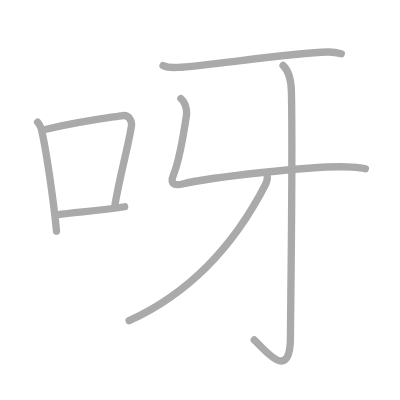
t = 0.00 s
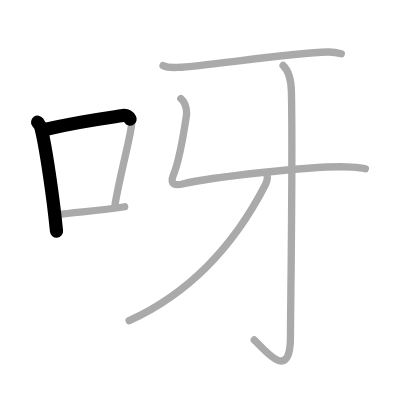
t = 1.50 s
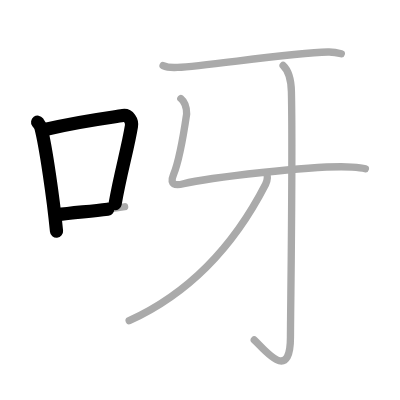
t = 2.75 s
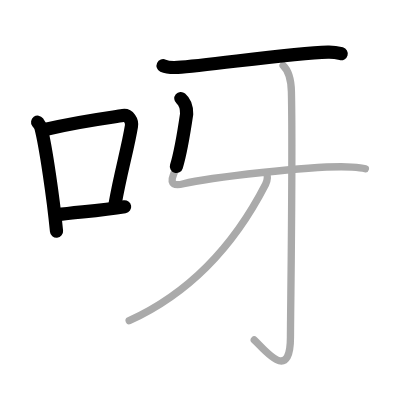
t = 4.25 s
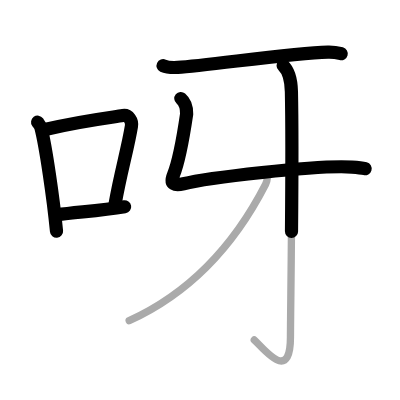
t = 5.50 s
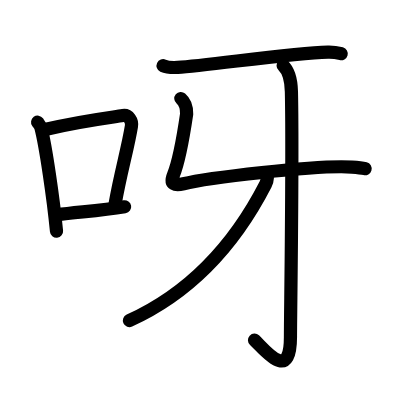
t = 7.00 s

The animated SVG that drew these frames (rendered in a browser with its animation timeline set to each time). Animation: 7 SMIL elements (animate=7); one cycle of 7.00 s.

<?xml version="1.0" standalone="no"?>
<!DOCTYPE svg PUBLIC "-//W3C//DTD SVG 1.1//EN"   "http://www.w3.org/Graphics/SVG/1.1/DTD/svg11.dtd">
<svg width="400px" height="400px"  version="1.1" xmlns="http://www.w3.org/2000/svg">
  <defs>
    <marker id="Triangle" viewBox="0 0 10 10" refX="0" refY="5" markerUnits="strokeWidth" markerWidth="3" style="stroke-opacity:0%;fill:#aaaaaa;" markerHeight="2" orient="auto">
      <path d="M 0 0 L 10 5 L 0 10 z" />
    </marker>
    
    <marker id="Arrow" viewBox="0 0 10 10" refX="5" refY="5" markerUnits="strokeWidth" markerWidth="1.8" style="stroke-opacity:0%;fill:#770000;" markerHeight="2" orient="auto">
      <path d="M 0 4 L 6 4 L 4 1 L 10 5 L 4 9 L 6 6 L 0 6 z" />
        <circle cx="5" cy="5" r="5" />
      </marker>
    
    <marker id="TriangleRed" viewBox="0 0 10 10" refX="0" refY="5" markerUnits="strokeWidth" markerWidth="3" style="stroke-opacity:0%;fill:#CC0000;" markerHeight="2" orient="auto">
      <path d="M 0 0 L 10 5 L 0 10 z" />
    </marker>
    
    <marker id="ArrowRed" viewBox="0 0 10 10" refX="5" refY="5" markerUnits="strokeWidth" markerWidth="1.8" style="stroke-opacity:0%;fill:#CC0000;" markerHeight="2" orient="auto">
      <path d="M 0 4 L 6 4 L 4 1 L 10 5 L 4 9 L 6 6 L 0 6 z" />
        <circle cx="5" cy="5" r="5" />
      </marker>
    
  </defs>
  
  <path style="fill:#ffffff; fill-opacity:100%; fill-rule:evenodd; stroke-width:0;" d="M 0 0 L 400px 0 L 400px 400px L 0 400px L 0 0" />

  <g transform="scale(3.6697247706422 3.6697247706422)">
<path style="fill:none; fill-opacity:0%; fill-rule:evenodd; stroke:#aaaaaa; stroke-opacity:100%; stroke-width: 1.5pt; stroke-linejoin:round; stroke-linecap:round;" d="M10.25 33.29c0.37 0.51 0.76 0.94 0.92 1.58C12.46 39.93 14.51 53.9 15.4 63"></path>
<path style="fill:none; fill-opacity:0%; fill-rule:evenodd; stroke:#aaaaaa; stroke-opacity:100%; stroke-width: 1.5pt; stroke-linejoin:round; stroke-linecap:round;" d="M12.58 35.22C22 33 29.12 32.16 33.49 31.49c1.6-0.24 2.56 1.44 2.33 2.87c-0.95 5.92-3.05 13.07-4.46 21.25"></path>
<path style="fill:none; fill-opacity:0%; fill-rule:evenodd; stroke:#aaaaaa; stroke-opacity:100%; stroke-width: 1.5pt; stroke-linejoin:round; stroke-linecap:round;" d="M15.57 58.55c5.14-0.75 11.33-1.05 18.39-2.21"></path>
<path style="fill:none; fill-opacity:0%; fill-rule:evenodd; stroke:#aaaaaa; stroke-opacity:100%; stroke-width: 1.5pt; stroke-linejoin:round; stroke-linecap:round;" d="M44.44 17.89c1.04 0.48 2.94 0.54 3.98 0.48c7.91-0.42 30.55-3.89 40.94-4.19c1.73-0.05 2.77 0.23 3.64 0.47"></path>
<path style="fill:none; fill-opacity:0%; fill-rule:evenodd; stroke:#aaaaaa; stroke-opacity:100%; stroke-width: 1.5pt; stroke-linejoin:round; stroke-linecap:round;" d="M49.28 26.85c1.48 1.24 1.59 2.8 1.58 4.2c-1.09 7.41-2.08 12.85-3.58 16.55c-1.12 2.76 0.47 3.04 2.73 2.47c5.91-1.48 35.94-5.19 45.91-4.55c1.73 0.11 2.77 0.23 3.64 0.47"></path>
<path style="fill:none; fill-opacity:0%; fill-rule:evenodd; stroke:#aaaaaa; stroke-opacity:100%; stroke-width: 1.5pt; stroke-linejoin:round; stroke-linecap:round;" d="M77.15 17.84c1.18 1.11 2.18 3.22 2.26 7.15c0.41 18.86-0.26 60.41-0.26 66.83c0 12.85-7.22 3.21-9.86 0.82"></path>
<path style="fill:none; fill-opacity:0%; fill-rule:evenodd; stroke:#aaaaaa; stroke-opacity:100%; stroke-width: 1.5pt; stroke-linejoin:round; stroke-linecap:round;" d="M72.32 47.09c0.84 0.51 0.54 2.18 0.06 3.11c-4.88 9.51-15.47 27.3-37.18 37.18"></path>

<path style="fill:none; fill-opacity:0%; fill-rule:evenodd; stroke:#000000; stroke-opacity:100%; stroke-width: 2.7pt; stroke-linejoin:round; stroke-linecap:round;" d="M10.25 33.29c0.37 0.51 0.76 0.94 0.92 1.58C12.46 39.93 14.51 53.9 15.4 63" pathLength="100" stroke-dashoffset="100" stroke-dasharray="100 105"><animate id="dashAnim1" attributeName="stroke-dashoffset" from="100" to="0" dur="1s" calcMode="linear" fill="freeze"/></path>
<path style="fill:none; fill-opacity:0%; fill-rule:evenodd; stroke:#000000; stroke-opacity:100%; stroke-width: 2.7pt; stroke-linejoin:round; stroke-linecap:round;" d="M12.58 35.22C22 33 29.12 32.16 33.49 31.49c1.6-0.24 2.56 1.44 2.33 2.87c-0.95 5.92-3.05 13.07-4.46 21.25" pathLength="100" stroke-dashoffset="100" stroke-dasharray="100 105"><animate id="dashAnim2" attributeName="stroke-dashoffset" from="100" to="0" dur="1s" calcMode="linear" begin="dashAnim1.end" fill="freeze"/></path>
<path style="fill:none; fill-opacity:0%; fill-rule:evenodd; stroke:#000000; stroke-opacity:100%; stroke-width: 2.7pt; stroke-linejoin:round; stroke-linecap:round;" d="M15.57 58.55c5.14-0.75 11.33-1.05 18.39-2.21" pathLength="100" stroke-dashoffset="100" stroke-dasharray="100 105"><animate id="dashAnim3" attributeName="stroke-dashoffset" from="100" to="0" dur="1s" calcMode="linear" begin="dashAnim2.end" fill="freeze"/></path>
<path style="fill:none; fill-opacity:0%; fill-rule:evenodd; stroke:#000000; stroke-opacity:100%; stroke-width: 2.7pt; stroke-linejoin:round; stroke-linecap:round;" d="M44.44 17.89c1.04 0.48 2.94 0.54 3.98 0.48c7.91-0.42 30.55-3.89 40.94-4.19c1.73-0.05 2.77 0.23 3.64 0.47" pathLength="100" stroke-dashoffset="100" stroke-dasharray="100 105"><animate id="dashAnim4" attributeName="stroke-dashoffset" from="100" to="0" dur="1s" calcMode="linear" begin="dashAnim3.end" fill="freeze"/></path>
<path style="fill:none; fill-opacity:0%; fill-rule:evenodd; stroke:#000000; stroke-opacity:100%; stroke-width: 2.7pt; stroke-linejoin:round; stroke-linecap:round;" d="M49.28 26.85c1.48 1.24 1.59 2.8 1.58 4.2c-1.09 7.41-2.08 12.85-3.58 16.55c-1.12 2.76 0.47 3.04 2.73 2.47c5.91-1.48 35.94-5.19 45.91-4.55c1.73 0.11 2.77 0.23 3.64 0.47" pathLength="100" stroke-dashoffset="100" stroke-dasharray="100 105"><animate id="dashAnim5" attributeName="stroke-dashoffset" from="100" to="0" dur="1s" calcMode="linear" begin="dashAnim4.end" fill="freeze"/></path>
<path style="fill:none; fill-opacity:0%; fill-rule:evenodd; stroke:#000000; stroke-opacity:100%; stroke-width: 2.7pt; stroke-linejoin:round; stroke-linecap:round;" d="M77.15 17.84c1.18 1.11 2.18 3.22 2.26 7.15c0.41 18.86-0.26 60.41-0.26 66.83c0 12.85-7.22 3.21-9.86 0.82" pathLength="100" stroke-dashoffset="100" stroke-dasharray="100 105"><animate id="dashAnim6" attributeName="stroke-dashoffset" from="100" to="0" dur="1s" calcMode="linear" begin="dashAnim5.end" fill="freeze"/></path>
<path style="fill:none; fill-opacity:0%; fill-rule:evenodd; stroke:#000000; stroke-opacity:100%; stroke-width: 2.7pt; stroke-linejoin:round; stroke-linecap:round;" d="M72.32 47.09c0.84 0.51 0.54 2.18 0.06 3.11c-4.88 9.51-15.47 27.3-37.18 37.18" pathLength="100" stroke-dashoffset="100" stroke-dasharray="100 105"><animate id="dashAnim7" attributeName="stroke-dashoffset" from="100" to="0" dur="1s" calcMode="linear" begin="dashAnim6.end" fill="freeze"/></path>

</g>

</svg>  
          
